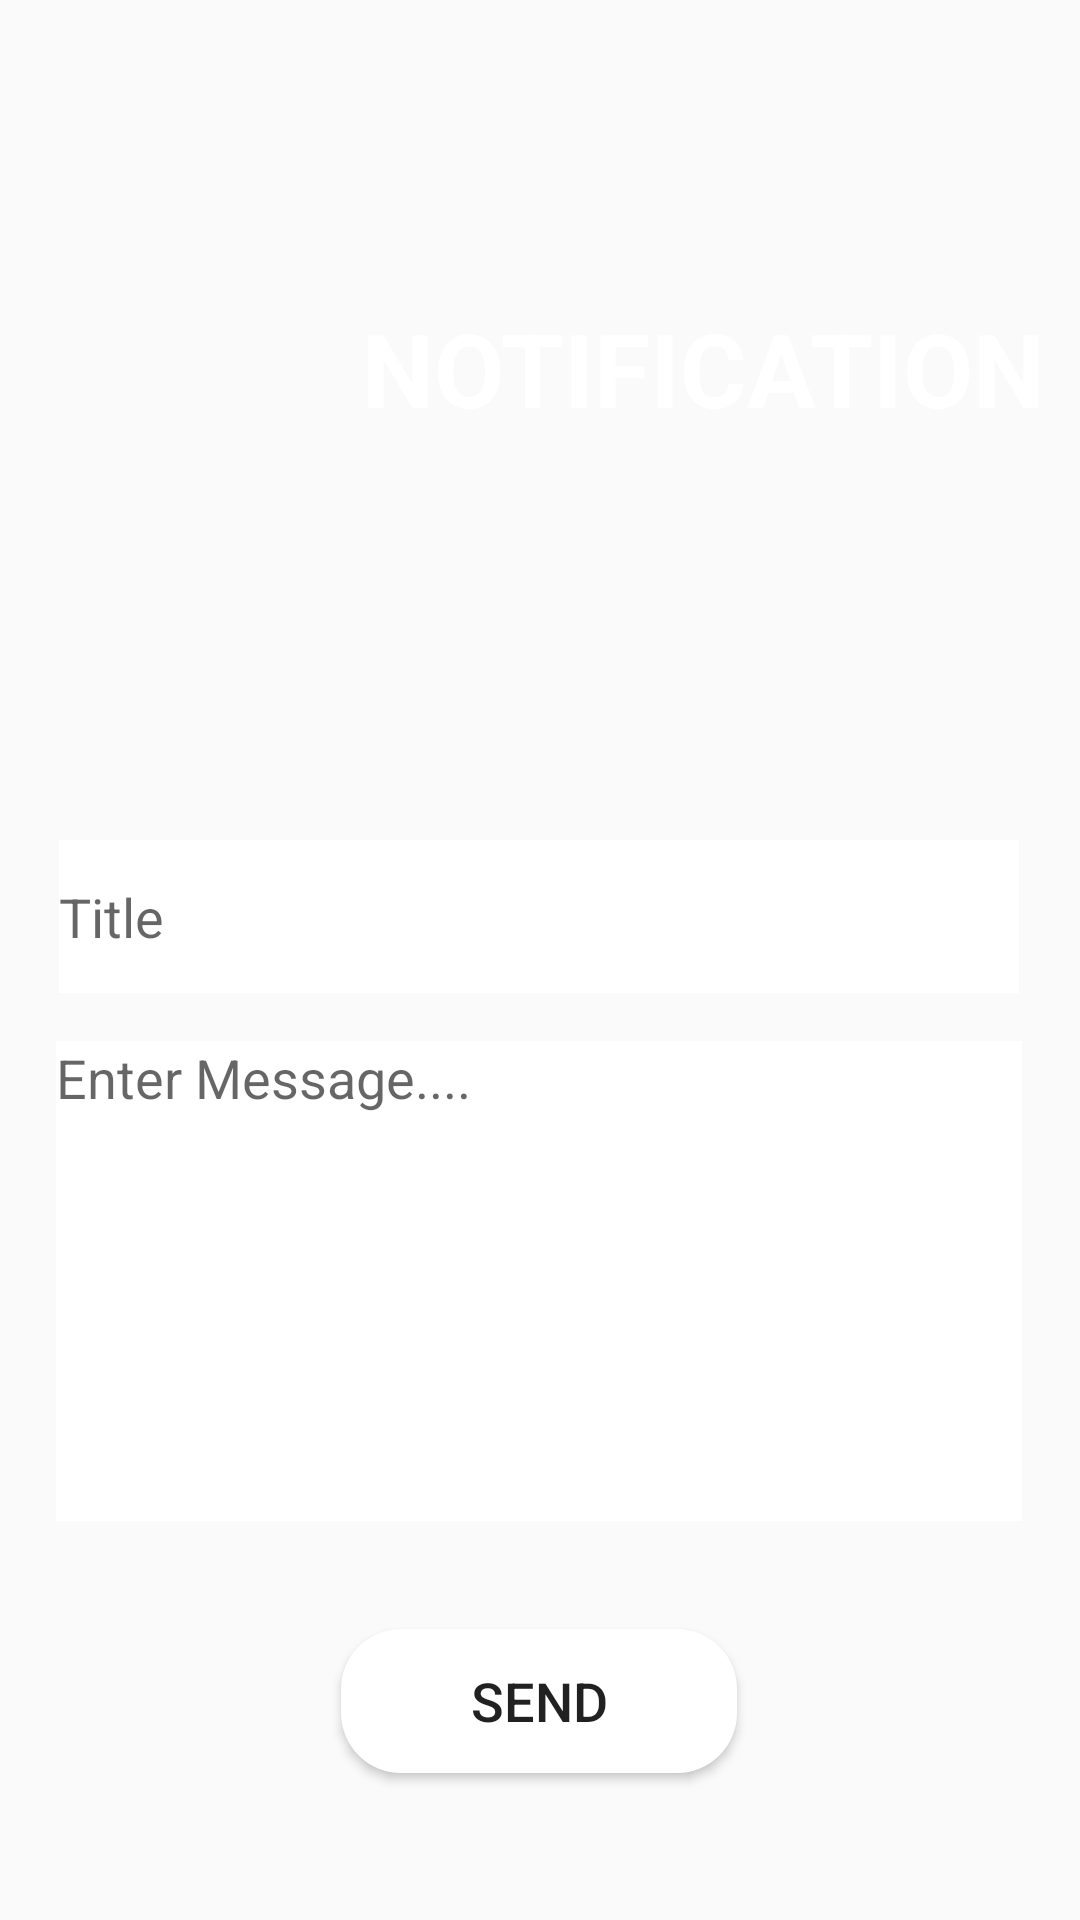

Write the Android layout XML for this screen, with the resource values it uses.
<!-- AndroidManifest.xml: application theme Theme.CounsellingApp -->
<!-- res/layout/activity_notifications.xml -->
<?xml version="1.0" encoding="utf-8"?>
<androidx.constraintlayout.widget.ConstraintLayout xmlns:android="http://schemas.android.com/apk/res/android"
    xmlns:app="http://schemas.android.com/apk/res-auto"
    xmlns:tools="http://schemas.android.com/tools"
    android:layout_width="match_parent"
    android:layout_height="match_parent"
    android:background="@drawable/cut_card_background"
    tools:context=".Notifications">

    <TextView
        android:id="@+id/textView8"
        android:layout_width="wrap_content"
        android:layout_height="wrap_content"
        android:layout_marginTop="100dp"
        android:text="NOTIFICATION"
        android:textColor="@color/white"
        android:textSize="34sp"
        android:textStyle="bold"
        app:layout_constraintEnd_toEndOf="parent"
        app:layout_constraintHorizontal_bias="0.913"
        app:layout_constraintStart_toStartOf="parent"
        app:layout_constraintTop_toTopOf="parent" />

    <EditText
        android:id="@+id/editTextMessage"
        android:layout_width="322dp"
        android:layout_height="160dp"
        android:layout_marginTop="16dp"
        android:background="@drawable/edittextshape"
        android:backgroundTint="@color/white"
        android:ems="10"
        android:gravity="start|top"
        android:hint="Enter Message...."
        android:inputType="textMultiLine"
        android:textColor="@color/black"
        app:layout_constraintEnd_toEndOf="parent"
        app:layout_constraintHorizontal_bias="0.489"
        app:layout_constraintStart_toStartOf="parent"
        app:layout_constraintTop_toBottomOf="@+id/editTextTitle" />

    <EditText
        android:id="@+id/editTextTitle"
        android:layout_width="320dp"
        android:layout_height="51dp"
        android:layout_marginTop="280dp"
        android:background="@drawable/edittextshape"
        android:backgroundTint="@color/white"
        android:ems="10"
        android:hint="Title"
        android:inputType="textPersonName"
        android:textColor="@color/black"
        app:layout_constraintEnd_toEndOf="parent"
        app:layout_constraintHorizontal_bias="0.494"
        app:layout_constraintStart_toStartOf="parent"
        app:layout_constraintTop_toTopOf="parent" />

    <Button

        android:layout_width="132dp"
        android:layout_height="48dp"
        android:layout_marginTop="36dp"
        android:background="@drawable/buttonshape"
        android:text="SEND"
        android:textSize="18sp"
        android:onClick="send"
        app:layout_constraintEnd_toEndOf="parent"
        app:layout_constraintHorizontal_bias="0.498"
        app:layout_constraintStart_toStartOf="parent"
        app:layout_constraintTop_toBottomOf="@+id/editTextMessage" />
</androidx.constraintlayout.widget.ConstraintLayout>
<!-- resources referenced by this layout -->
<resources>
  <!-- drawable buttonshape (drawable) -->
  <?xml version="1.0" encoding="utf-8"?>
  <shape xmlns:android="http://schemas.android.com/apk/res/android">
  
  <corners android:radius="20dp"/>
  <solid android:color="@color/white"></solid>
  
  
  </shape>
  <!-- drawable edittextshape (drawable) -->
  <?xml version="1.0" encoding="utf-8"?>
  <shape xmlns:android="http://schemas.android.com/apk/res/android">
  <stroke android:color="#9B95E9"
  android:width="2dp"/>
  
  </shape>
  <style name="Theme.CounsellingApp" parent="Theme.AppCompat.Light.NoActionBar">
          
          <item name="colorPrimary">@color/purple_500</item>
          <item name="colorPrimaryVariant">@color/purple_700</item>
          <item name="colorOnPrimary">@color/white</item>
          
          <item name="colorSecondary">@color/teal_200</item>
          <item name="colorSecondaryVariant">@color/teal_700</item>
          <item name="colorOnSecondary">@color/black</item>
          
          <item name="android:statusBarColor" tools:targetApi="l">?attr/colorPrimaryVariant</item>
          
      </style>
  <!-- not gathered from this repository: default colours our renderer supplied (Android Studio template values) -->
  <color name="purple_500">#FF6200EE</color>
  <color name="purple_700">#FF3700B3</color>
  <color name="teal_200">#FF03DAC5</color>
  <color name="teal_700">#FF018786</color>
  <color name="black">#FF000000</color>
  <color name="white">#FFFFFFFF</color>
</resources>
